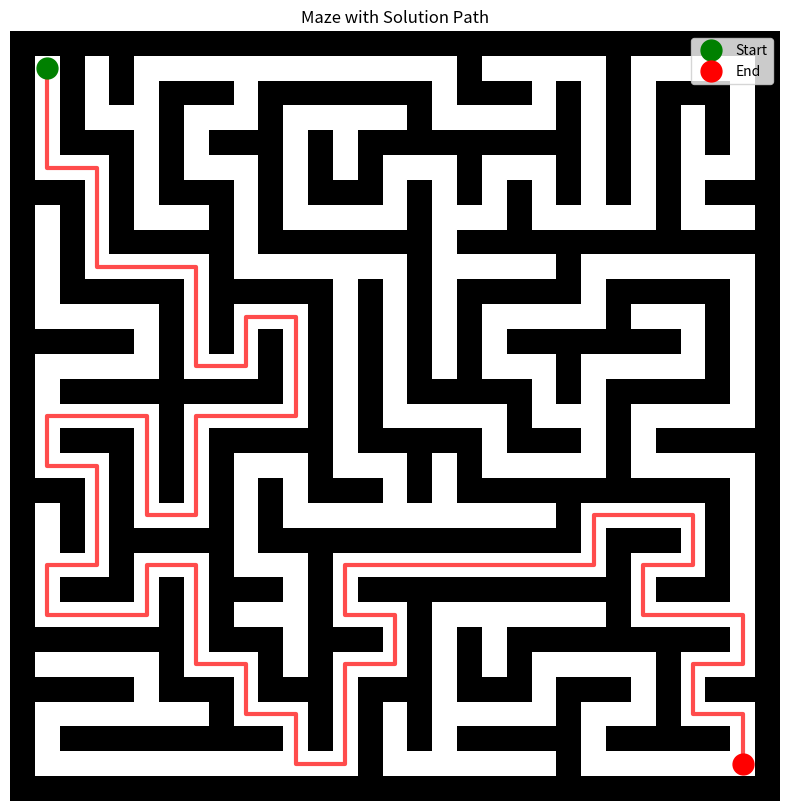

Generate this figure with matplotlib:
import random
import numpy as np
from collections import defaultdict
import heapq
import matplotlib.pyplot as plt

class Maze:
    def __init__(self, width, height):
        self.width = width
        self.height = height
        # Initialize maze with walls (1 represents walls, 0 represents paths)
        self.maze = np.ones((height * 2 + 1, width * 2 + 1))
        self.start = (1, 1)  # Start position
        self.end = (height * 2 - 1, width * 2 - 1)  # End position
        
    def generate_maze(self):
        """Generate maze using Depth-First Search"""
        # Initialize the grid
        stack = [(0, 0)]
        visited = set()
        
        while stack:
            current = stack[-1]
            visited.add(current)
            
            # Get unvisited neighbors
            neighbors = []
            for dx, dy in [(0, 1), (1, 0), (0, -1), (-1, 0)]:
                next_x, next_y = current[0] + dx, current[1] + dy
                if (0 <= next_x < self.width and 
                    0 <= next_y < self.height and 
                    (next_x, next_y) not in visited):
                    neighbors.append((next_x, next_y))
            
            if neighbors:
                # Choose random neighbor
                next_cell = random.choice(neighbors)
                # Remove wall between current cell and chosen neighbor
                wall_x = current[0] * 2 + 1 + (next_cell[0] - current[0])
                wall_y = current[1] * 2 + 1 + (next_cell[1] - current[1])
                self.maze[wall_y, wall_x] = 0
                # Mark cells as path
                self.maze[current[1] * 2 + 1, current[0] * 2 + 1] = 0
                self.maze[next_cell[1] * 2 + 1, next_cell[0] * 2 + 1] = 0
                stack.append(next_cell)
            else:
                stack.pop()
                
        # Ensure start and end points are open
        self.maze[self.start] = 0
        self.maze[self.end] = 0

    def get_neighbors(self, pos):
        """Get valid neighboring positions"""
        neighbors = []
        for dx, dy in [(0, 1), (1, 0), (0, -1), (-1, 0)]:
            new_x, new_y = pos[1] + dx, pos[0] + dy
            if (0 <= new_x < self.maze.shape[1] and 
                0 <= new_y < self.maze.shape[0] and 
                self.maze[new_y, new_x] == 0):
                neighbors.append((new_y, new_x))
        return neighbors

    def solve_dijkstra(self):
        """Solve maze using Dijkstra's algorithm"""
        # Priority queue for Dijkstra's algorithm
        pq = [(0, self.start)]
        distances = defaultdict(lambda: float('inf'))
        distances[self.start] = 0
        previous = {}
        
        while pq:
            current_dist, current_pos = heapq.heappop(pq)
            
            if current_pos == self.end:
                break
                
            if current_dist > distances[current_pos]:
                continue
                
            for neighbor in self.get_neighbors(current_pos):
                distance = current_dist + 1
                
                if distance < distances[neighbor]:
                    distances[neighbor] = distance
                    previous[neighbor] = current_pos
                    heapq.heappush(pq, (distance, neighbor))
        
        # Reconstruct path
        path = []
        current = self.end
        while current in previous:
            path.append(current)
            current = previous[current]
        path.append(self.start)
        path.reverse()
        
        return path

    def visualize(self, solution_path=None):
        """Visualize the maze and solution path"""
        plt.figure(figsize=(10, 10))
        plt.imshow(self.maze, cmap='binary')
        
        if solution_path:
            path_y, path_x = zip(*solution_path)
            plt.plot(path_x, path_y, 'r-', linewidth=3, alpha=0.7)
        
        plt.plot(self.start[1], self.start[0], 'go', label='Start', markersize=15)
        plt.plot(self.end[1], self.end[0], 'ro', label='End', markersize=15)
        plt.legend()
        plt.axis('off')
        plt.title('Maze with Solution Path')
        plt.show()

# Example usage
def create_and_solve_maze(width=15, height=15):
    # Create and generate maze
    maze = Maze(width, height)
    maze.generate_maze()
    
    # Solve maze using Dijkstra's algorithm
    solution = maze.solve_dijkstra()
    
    # Visualize maze with solution
    maze.visualize(solution)
    
    return maze, solution

if __name__ == "__main__":
    # Create a 15x15 maze
    maze, solution = create_and_solve_maze(15, 15)
    print(f"Solution path length: {len(solution)} steps")